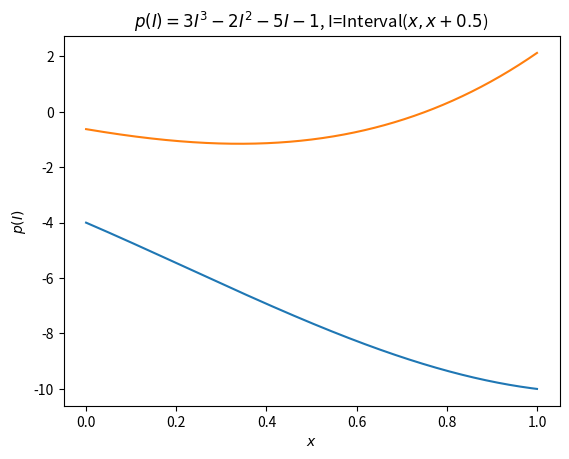

The matplotlib source for this figure:

from scipy import *
import numpy as np
from numpy import array
from scipy import integrate
import matplotlib.pyplot as plt
import scipy.integrate as si
from scipy.optimize import fsolve
from math import log
import sys

"""
#TASK-1---------------------------------------------------------

class interval:
    def __init__(self,left,right):
        self.right=right
        self.left=left
        
"""   

"""
#TASK-2/6-----------------------------------------------------------------------

class interval:
    def __init__(self,left,right):
        self.right=right
        self.left=left
    def __add__(self,other):
        a,b,c,d = self.left, self.right, other.left, other.right
        return interval(a+c,b+d)
    
    def __sub__(self,other):
        a,b,c,d=self.left,self.right,other.left,other.right
        return interval((a-d),(b-c))
    def __mul__(self,other):
        a,b,c,d=self.left,self.right,other.left,other.right
        return interval(min(a*c, a*d, b*c, b*d),
                            max(a*c, a*d, b*c, b*d))
    def __truediv__(self, other):
        a, b, c, d = self.left, self.right, other.left, other.right
        # [c,d] cannot contain zero:
        if c*d <= 0:
            raise ValueError ('Interval %s cannot be denominator because it contains zero' % other)
        return interval(min(a/c, a/d, b/c, b/d),
                            max(a/c, a/d, b/c, b/d))
    def __repr__(self):
        return '[{},{}]'.format(self.left,self.right)

I = interval
aa = I(-3,0)
bb = I(5,5)
cc = aa/bb
print(aa,bb)       
print(cc)

"""
"""
#TASK-3---------------------------------------------------------------
class interval:
    def __init__(self,left,right):
        self.right=right
        self.left=left

    def __repr__(self):
        return '[{},{}]'.format(self.left,self.right)

I = interval
aa = I(1,2)
print(aa)


"""
"""
#TASK-4-----------------------------------------------------------------

class interval:
    def __init__(self,left,right):
        self.right=right
        self.left=left
    def __add__(self,other):
        a,b,c,d = self.left, self.right, other.left, other.right
        return interval(a+c,b+d)
    
    def __sub__(self,other):
        a,b,c,d=self.left,self.right,other.left,other.right
        return interval((a-d),(b-c))
    def __mul__(self,other):
        a,b,c,d=self.left,self.right,other.left,other.right
        return interval(min(a*c, a*d, b*c, b*d),
                            max(a*c, a*d, b*c, b*d))
    def __truediv__(self, other):
        a, b, c, d = self.left, self.right, other.left, other.right
        # [c,d] cannot contain zero:
        print(min(a/c, a/d, b/c, b/d))
        
        if c*d <= 0:
            raise ValueError ('Interval %s cannot be denominator because it contains zero' % other)
        
        return interval(min(a/c, a/d, b/c, b/d), max(a/c, a/d, b/c, b/d))
    
    def __repr__(self):
        return '[{},{}]'.format(self.left,self.right)

I1 = interval(1, 4)
I2 = interval(-2, -1)
print(I1 + I2)       
print(I1-I2)
print(I1*I2)
print(I1/I2) 
"""

"""
#TASK-5-------------------------------------------------------------------------

class interval:
    def __init__(self,left,right):
        self.right=right
        self.left=left
    def __add__(self,other):
        a,b,c,d = self.left, self.right, other.left, other.right
        return interval(a+c,b+d)
    
    def __sub__(self,other):
        a,b,c,d=self.left,self.right,other.left,other.right
        return interval((a-d),(b-c))
    def __mul__(self,other):
        a,b,c,d=self.left,self.right,other.left,other.right
        return interval(min(a*c, a*d, b*c, b*d),
                            max(a*c, a*d, b*c, b*d))
    def __truediv__(self, other):
        a, b, c, d = self.left, self.right, other.left, other.right
        # [c,d] cannot contain zero:
        print(min(a/c, a/d, b/c, b/d))
        
        if c*d <= 0:
            raise ValueError ('Interval %s cannot be denominator because it contains zero' % other)
        
        return interval(min(a/c, a/d, b/c, b/d), max(a/c, a/d, b/c, b/d))
    
    def __contains__(self,other):
    return (other>=self.left and other<=self.right)
    
    def __repr__(self):
        return '[{},{}]'.format(self.left,self.right)
"""
"""
#TASK-7---------------------------------------------------

class interval:
    def __init__(self,left,right=None):
        self.right=left
        self.left=left
    def __add__(self,other):
        a,b,c,d = self.left, self.right, other.left, other.right
        return interval((a+c,b+d))
    
    def __sub__(self,other):
        a,b,c,d=self.left,self.right,other.left,other.right
        return interval((a-d),(b-c))
    def __mul__(self,other):
        a,b,c,d=self.left,self.right,other.left,other.right
        return interval(min(a*c, a*d, b*c, b*d),
                            max(a*c, a*d, b*c, b*d))
    def __truediv__(self, other):
        a, b, c, d = self.left, self.right, other.left, other.right
        # [c,d] cannot contain zero:
        print(min(a/c, a/d, b/c, b/d))
        
        if c*d <= 0:
            raise ValueError ('interval %s cannot be denominator because it contains zero' % other)
        
        return interval(min(a/c, a/d, b/c, b/d), max(a/c, a/d, b/c, b/d))
    
    def __contains__(self,other):
        return (other>=self.left and other<=self.right)
    
    def __repr__(self):
        return '[{},{}]'.format(self.left,self.right)
 
print(interval(1))
"""

"""
#TASK-8---------------------------------------------------------------------------------
class interval:
    def __init__(self,left,right):
        self.right=right
        self.left=left
    def __add__(self,other):
        a,b = self.left + other, self.right + other
        return interval(a,b)
    
    def __radd__(self,other):
        a,b = self.left + other, self.right + other
        return interval(a,b)
    
    def __sub__(self,other):
        a,b = self.left - other, self.right - other
        return interval(a,b)
    
    def __rsub__(self,other):
        a,b = other - self.left , other - self.right 
        return interval(b,a)
    
    def __mul__(self,other):
        a,b = self.left *other, self.right *other
        return interval(a,b)
    
    def __rmul__(self,other):
        a,b = self.left *other, self.right *other
        return interval(a,b)
    
    def __truediv__(self, other):
        a, b, c, d = self.left, self.right, other.left, other.right
        # [c,d] cannot contain zero:
        print(min(a/c, a/d, b/c, b/d))
        
        if c*d <= 0:
            raise ValueError ('Interval %s cannot be denominator because it contains zero' % other)
        
        return interval(min(a/c, a/d, b/c, b/d), max(a/c, a/d, b/c, b/d))
    
    def __contains__(self,other):
        return (other>=self.left and other<=self.right)
    
    def __repr__(self):
        return '[{},{}]'.format(self.left,self.right)


print(interval(2,3) + 1) # [3, 4] 
print(1 + interval(2,3) )# [3, 4] 
print(1.0 + interval(2,3)) # [3.0, 4.0] 
print(interval(2,3) + 1.0) # [3.0, 4.0]
print(1 - interval(2,3)) # [-2, -1]   
print(interval(2,3) -1) # [1, 2] 
print(1.0 - interval(2,3)) # [-2.0, -1.0]
print(interval(2,3) - 1.0) # [1.0, 2.0] 
print(interval(2,3) * 1) # [2, 3] 
print(1 * interval(2,3)) # [2, 3] 
print(1.0 * interval(2,3) )# [2.0, 3.0] 
print(interval(2,3) * 1.0 )# [2.0, 3.0]

"""


#TASK-9/10-------------------------------------------------------------------
class interval:
    def __init__(self,left,right):
        self.right=right
        self.left=left
        def check_i(other):
            if isinstance(other,float) or isinstance(other,int):
                a,b = other,  other
            elif isinstance(other,interval):
                a,b = other.left, other.right
            return a,b
        self.check_i = check_i
        
    def __add__(self,other):
        aa,bb = self.check_i(other)
        a,b = self.left + aa, self.right + bb
        return interval(a,b)
    
    def __radd__(self,other):
        aa,bb = self.check_i(other)
        a,b = self.left + aa, self.right + bb
        return interval(a,b)
    
    def __sub__(self,other):
        cc,dd = self.check_i(other)
        a,b = self.left - dd, self.right - cc
        return interval(a,b)
    
    def __rsub__(self,other):
        aa,bb = self.check_i(other)
        a,b = aa - self.left , bb - self.right 
        return interval(b,a)
    
    def __mul__(self,other):
        aa,bb = self.check_i(other)
        a,b = self.left *aa, self.right *bb
        return interval(a,b)
    
    def __rmul__(self,other):
        aa,bb = self.check_i(other)
        a,b = self.left *aa, self.right *bb
        return interval(a,b)
    
    def __truediv__(self, other):
        aa,bb = self.check_i(other)
        a, b, c, d = self.left, self.right, aa.left, bb.right
        # [c,d] cannot contain zero:
        print(min(a/c, a/d, b/c, b/d))
        
        if c*d <= 0:
            raise ValueError ('Interval %s cannot be denominator because it contains zero' % other)
        
        return interval(min(a/c, a/d, b/c, b/d), max(a/c, a/d, b/c, b/d))
    
    def __contains__(self,other):
        return (other>=self.left and other<=self.right)
    
    def __pow__(self, other):
           

        a,b=self.left, self.right
    
        if other %2 !=0:
            return interval(a**other,b**other)
        elif a>=0:
            return interval(a**other,b**other)
        elif b<0:
            return interval(b**other, a**other)
        else:
            return interval(0,max(a**other,b**other))
      
    
    def __contains__(self,other):
        return (other>=self.left and other<=self.right)
    
    def __repr__(self):
        return '[{},{}]'.format(self.left,self.right)
    
x = interval(-2,2) # [-2, 2] 
print(x**2) # [0, 4] 
print(x**3) # [-8, 8]

print(interval(2,3) + 1) # [3, 4] 
print(1 + interval(2,3) )# [3, 4] 
print(1.0 + interval(2,3)) # [3.0, 4.0] 
print(interval(2,3) + 1.0) # [3.0, 4.0]
print(1 - interval(2,3)) # [-2, -1]   
print(interval(2,3) -1) # [1, 2] 
print(1.0 - interval(2,3)) # [-2.0, -1.0]
print(interval(2,3) - 1.0) # [1.0, 2.0] 
print(interval(2,3) * 1) # [2, 3] 
print(1 * interval(2,3)) # [2, 3] 
print(1.0 * interval(2,3) )# [2.0, 3.0] 
print(interval(2,3) * 1.0 )# [2.0, 3.0]



print(-2 in interval(0,3))
#sys.exit('a')
xl = np.linspace(0.,1,1000)
xu = np.linspace(0.,1,1000) + 0.5
#print(interval(1,2)+interval(0,1))

def f(I):
    return 3*I**3 - 2*I**2 - 5*I -1

list1 = []
m=1000
for n in range(m):
	list1.append(interval(xl[n], xu[n])) 

xll=[]
xuu=[]
for i in range(m):
    I = f(list1[i])
    xll.append(I.left)
    xuu.append(I.right)
plt.plot(xl,xll)
plt.plot(xl,xuu)
plt.title(r'$p(I)=3I^3-2I^2-5I-1$, I=Interval($x,x+0.5$)')
plt.xlabel(r'$x$')
plt.ylabel(r'$p(I)$')
plt.show()